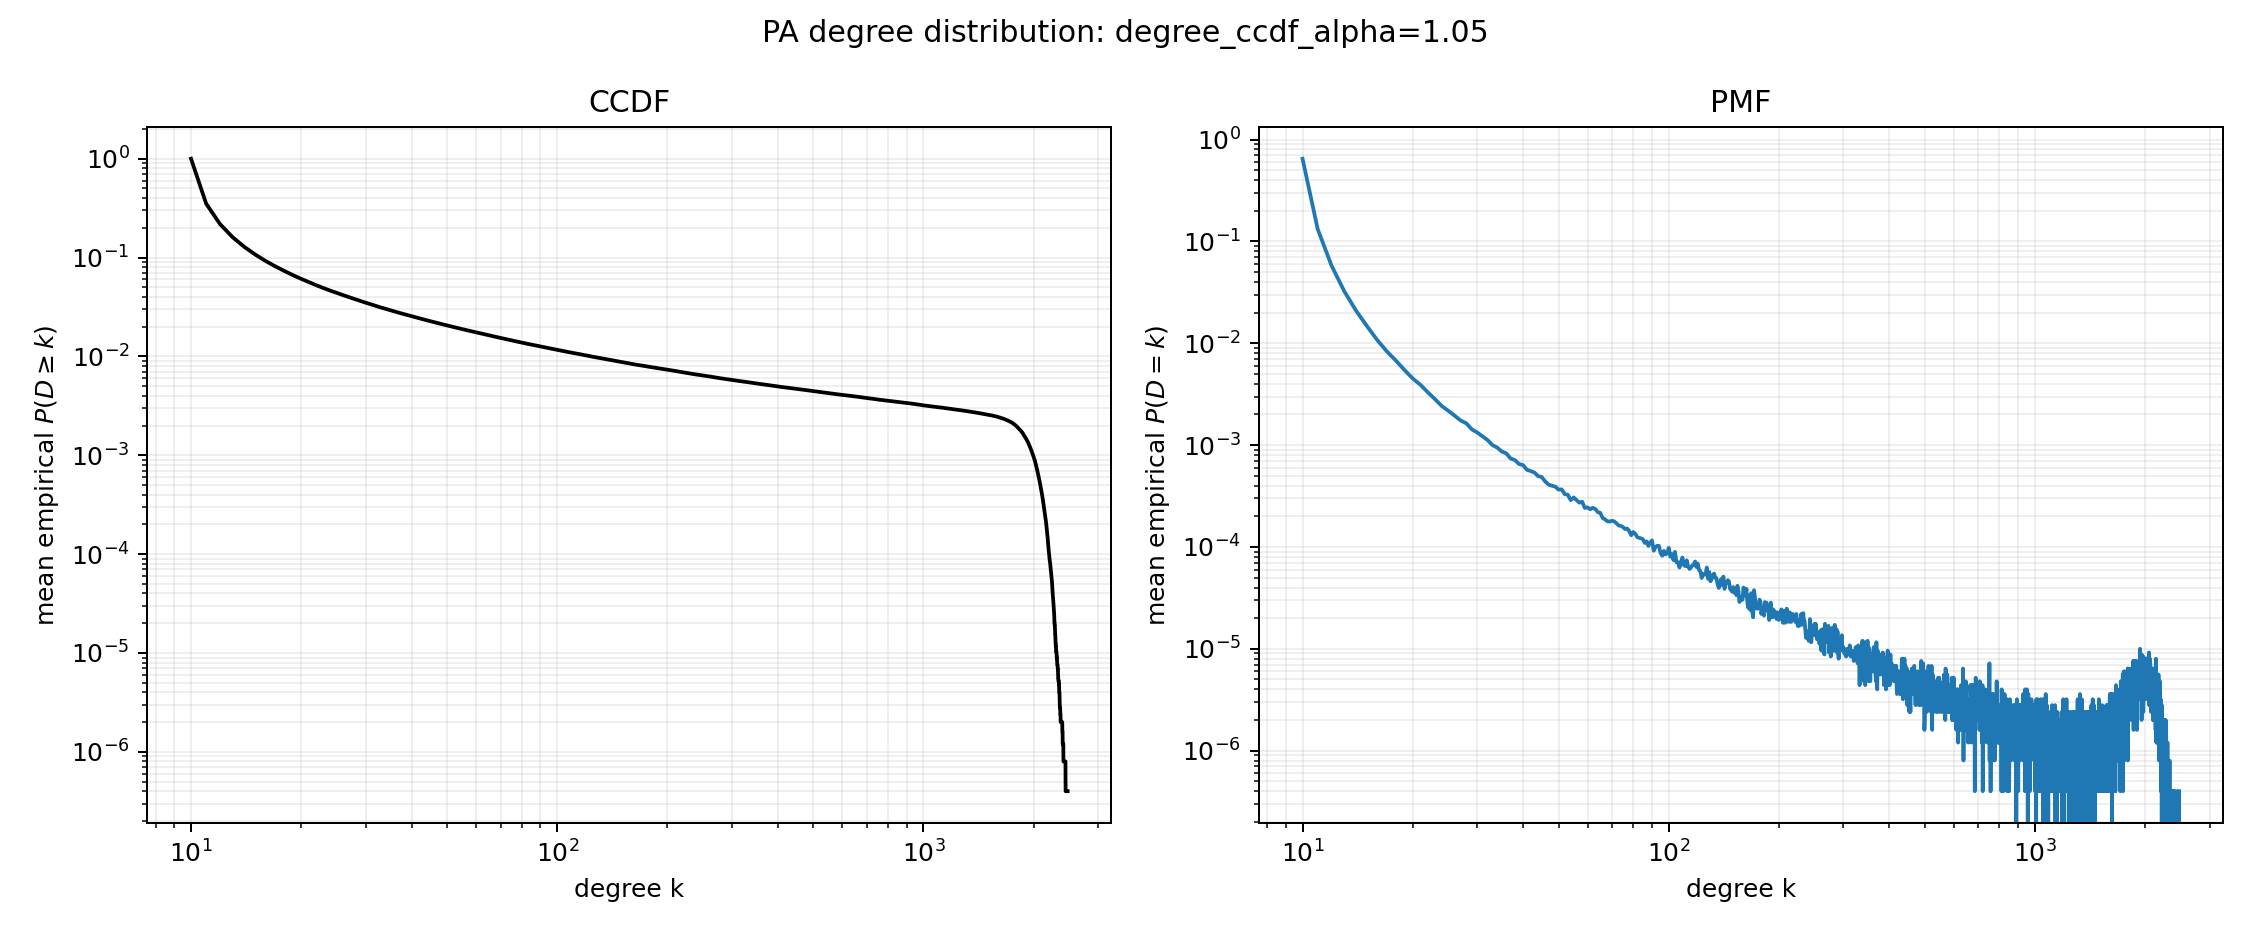

Data behind this chart, as committed beside it:
degree, mean_ccdf, standard_error
10, 1.0, 0.0
11, 0.3505, 0.0002577
12, 0.2181, 0.0002139
13, 0.1602, 0.0001842
14, 0.1277, 0.0001677
15, 0.1068, 0.0001511
16, 0.0921, 0.0001393
17, 0.08135, 0.0001307
18, 0.07304, 0.0001197
19, 0.06629, 0.0001136
20, 0.06084, 0.0001109
21, 0.05634, 0.0001072
22, 0.05243, 0.0001037
23, 0.04913, 9.853859766843102e-05
24, 0.0463, 9.517978937048147e-05
25, 0.04388, 9.077953915645815e-05
26, 0.04171, 8.740168986227647e-05
27, 0.03975, 8.486844706139748e-05
28, 0.038, 8.171204339674871e-05
29, 0.03636, 7.88811114239585e-05
30, 0.03494, 7.900868778489477e-05
31, 0.03361, 7.78175328369749e-05
32, 0.03239, 7.761868873978332e-05
33, 0.03126, 7.578135408696857e-05
34, 0.03026, 7.370126343872899e-05
35, 0.02932, 7.258850778825703e-05
36, 0.02845, 7.158525614814542e-05
37, 0.02762, 7.152526411565096e-05
38, 0.02688, 7.038172471848566e-05
39, 0.02617, 6.929809905809922e-05
40, 0.02551, 6.730640254572586e-05
41, 0.02488, 6.725304471953737e-05
42, 0.0243, 6.409766846153148e-05
43, 0.02375, 6.249928640875195e-05
44, 0.02321, 6.186759149793623e-05
45, 0.02271, 6.14275884048403e-05
46, 0.02223, 6.06678027010138e-05
47, 0.02179, 5.927489981007973e-05
48, 0.02138, 5.8690858860879296e-05
49, 0.02098, 5.8996549608697145e-05
50, 0.02059, 5.772775855874219e-05
51, 0.02022, 5.695901138499431e-05
52, 0.01985, 5.663009673054978e-05
53, 0.01952, 5.604651946989553e-05
54, 0.0192, 5.521897672704161e-05
55, 0.01891, 5.41380229696479e-05
56, 0.0186, 5.356965012793773e-05
57, 0.01832, 5.246945785898719e-05
58, 0.01804, 5.2267390217613884e-05
59, 0.01776, 5.106192240642412e-05
60, 0.01752, 5.0812243486942706e-05
61, 0.01728, 5.062012241774187e-05
62, 0.01704, 4.98987704717178e-05
63, 0.0168, 4.9387416959260115e-05
64, 0.01656, 4.8773000842909424e-05
65, 0.01634, 4.8948543592630815e-05
66, 0.01613, 4.787337673906867e-05
67, 0.01593, 4.773316278709509e-05
68, 0.01575, 4.646668899731016e-05
69, 0.01557, 4.566401300990022e-05
... 2,407 more rows
